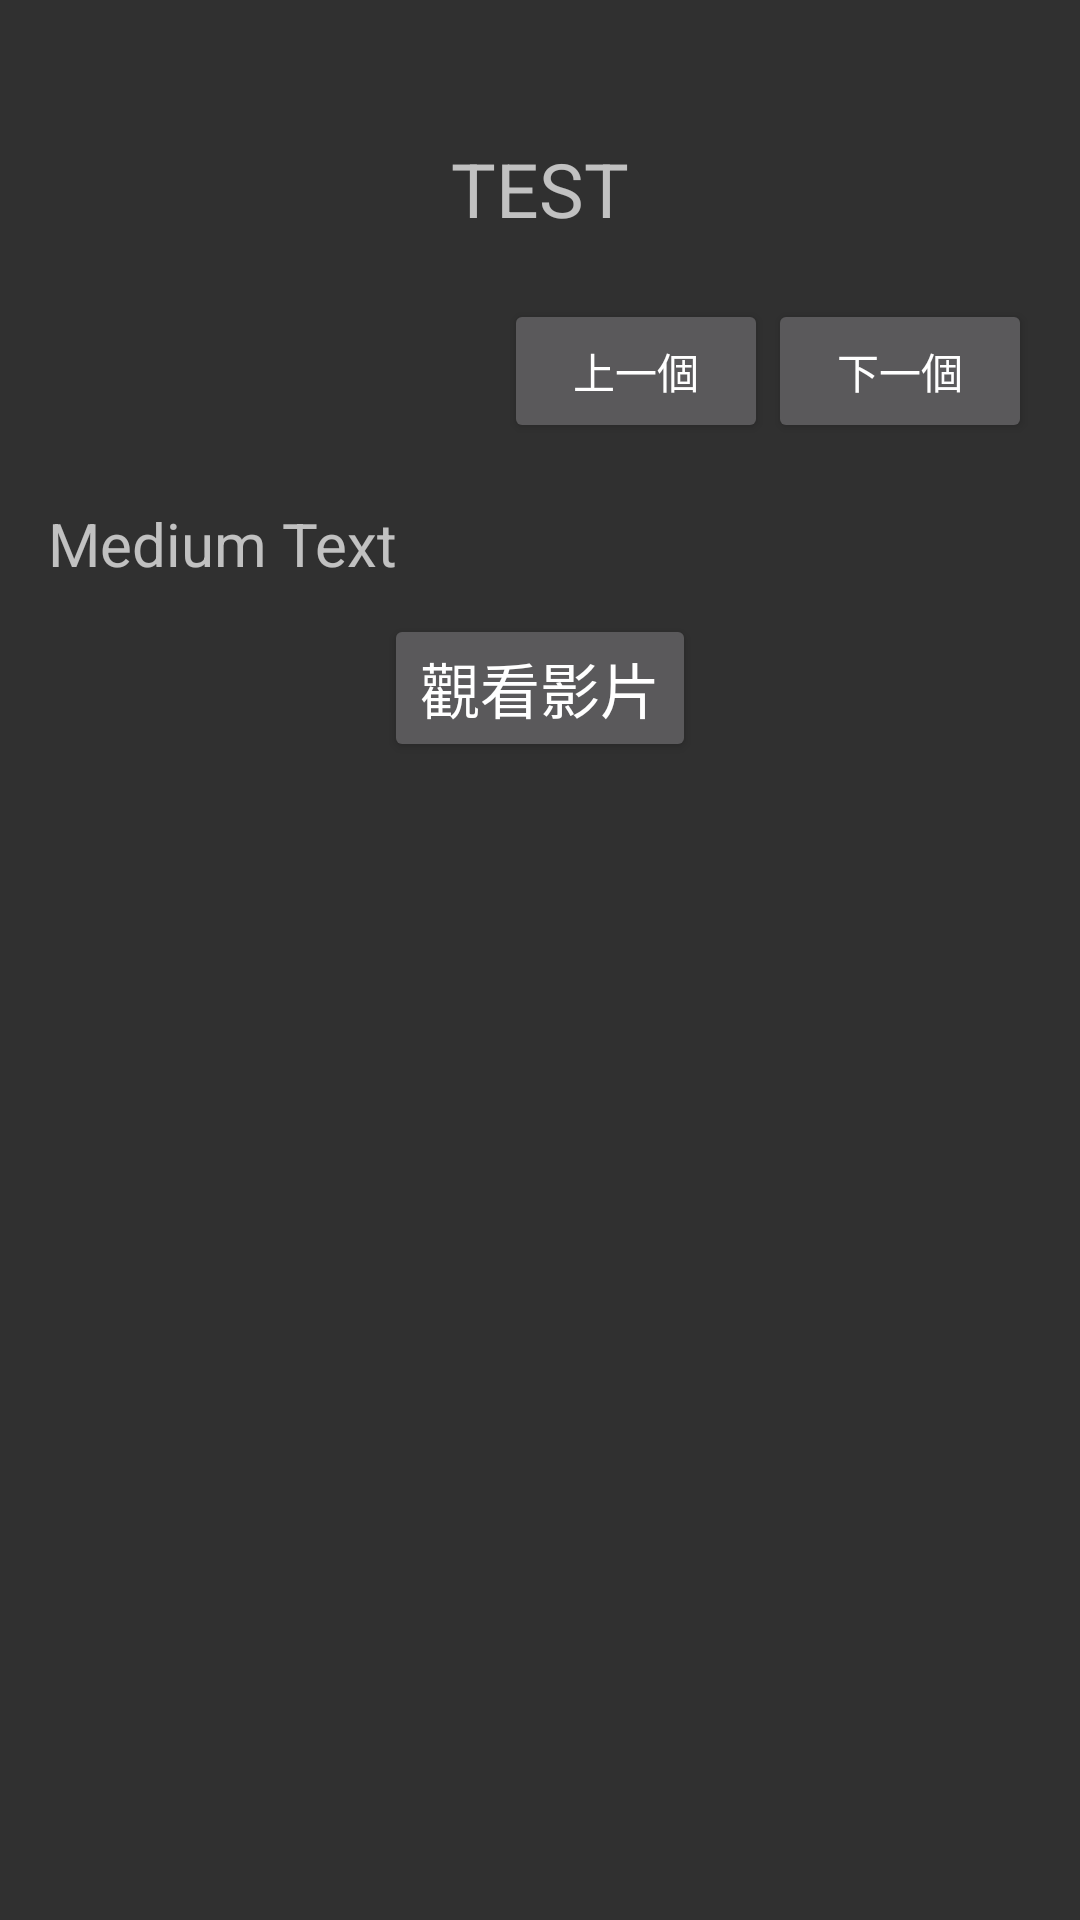

This screen was rendered from an Android layout file. Write that file and the resources it references.
<!-- AndroidManifest.xml: application theme MyMaterialTheme -->
<!-- res/layout/fragment_modulation.xml -->
<?xml version="1.0" encoding="utf-8"?>
<RelativeLayout xmlns:android="http://schemas.android.com/apk/res/android"
    android:layout_width="match_parent"
    android:layout_height="match_parent"
    android:padding="16dp">

    
        
        
        

    <TextView
        android:layout_marginTop="30dp"
        android:id="@+id/title_tv"
        android:layout_width="wrap_content"
        android:layout_height="wrap_content"
        android:text="TEST"
        android:textSize="25sp"
        android:layout_centerHorizontal="true"/>

    <RelativeLayout
        android:layout_marginTop="20dp"
        android:layout_below="@id/title_tv"
        android:id="@+id/relativelayout"
        android:layout_width="match_parent"
        android:layout_height="wrap_content">
        <Button
            android:layout_toLeftOf="@id/result_btn"
            android:id="@+id/prev_btn"
            android:layout_width="wrap_content"
            android:layout_height="wrap_content"
            android:text="上一個" />
        <Button
            android:layout_alignParentRight="true"
            android:id="@+id/result_btn"
            android:layout_width="wrap_content"
            android:layout_height="wrap_content"
            android:text="下一個" />

    </RelativeLayout>

    <ScrollView
        android:layout_below="@id/relativelayout"
        android:layout_width="match_parent"
        android:layout_height="match_parent">

        <LinearLayout
            android:orientation="vertical"
            android:layout_width="match_parent"
            android:layout_height="wrap_content">
            <TextView
                android:layout_marginTop="20dp"
                android:layout_width="wrap_content"
                android:layout_height="wrap_content"
                android:textSize="20sp"
                android:text="Medium Text"
                android:id="@+id/define_description"
                android:layout_alignParentLeft="true"
                android:layout_alignParentStart="true" />
            <Button
                android:layout_marginTop="10dp"
                android:layout_gravity="center_horizontal"
                android:id="@+id/videourl_btn"
                android:layout_width="wrap_content"
                android:layout_height="wrap_content"
                android:textSize="20sp"
                android:text="觀看影片"/>
        </LinearLayout>
    </ScrollView>

</RelativeLayout>
<!-- resources referenced by this layout -->
<resources>
  <style name="MyMaterialTheme" parent="MyMaterialTheme.Base">
      </style>
  <style name="MyMaterialTheme.Base" parent="Theme.AppCompat">
          
          <item name="android:windowNoTitle">true</item>
          
          <item name="android:windowActionBar">false</item>
  
          <item name="android:activatedBackgroundIndicator">@color/md_blue_50</item>
          
          <item name="colorPrimary">@color/color_primary</item>
          
          <item name="colorPrimaryDark">@color/color_primaryDark</item>
          <item name="colorAccent">@color/color_accent</item>
          
      </style>
  <color name="color_primary">@color/md_blue_500</color>
  <color name="color_primaryDark">@color/md_blue_700</color>
  <color name="color_accent">@color/md_lime_500</color>
</resources>
